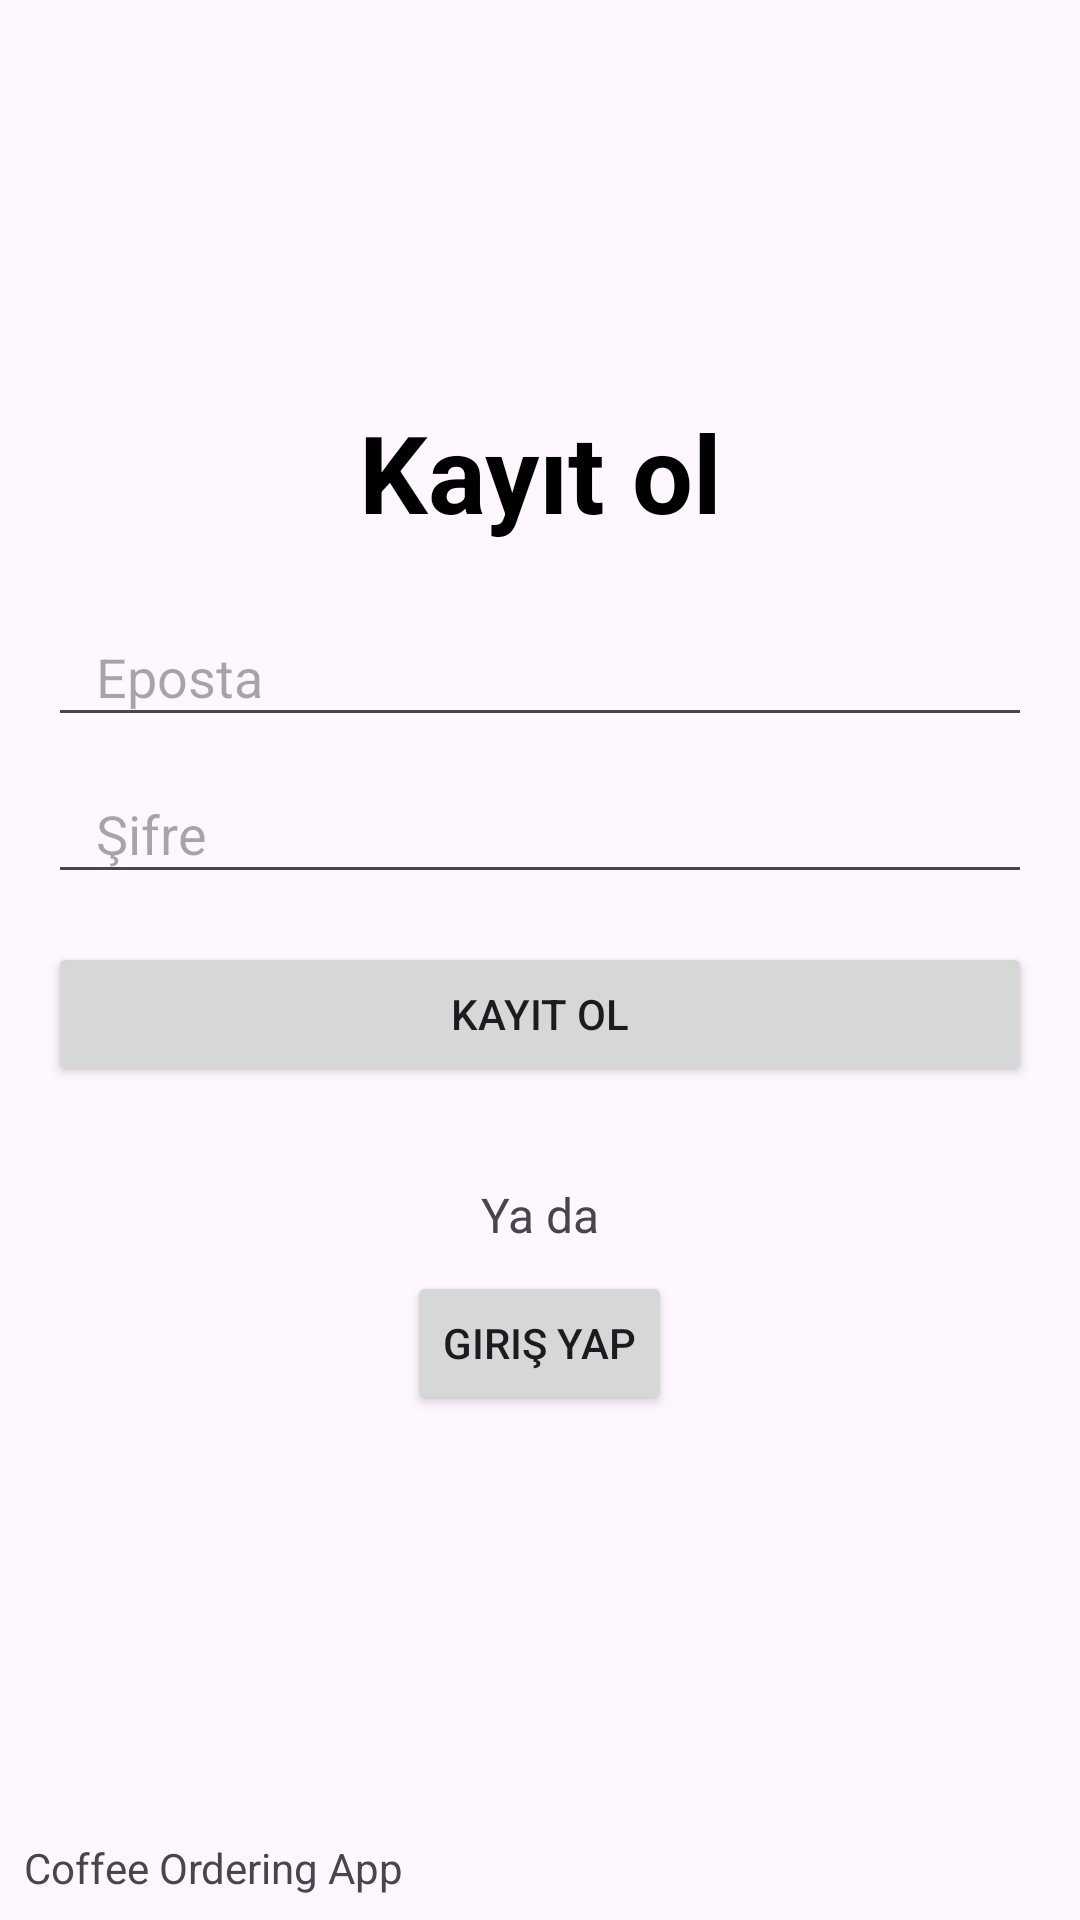

Produce the Android XML layout that renders to this screen, including the resource entries it uses.
<!-- AndroidManifest.xml: application theme Theme.CoffeeOrderApp -->
<!-- res/layout/activity_register.xml -->
<?xml version="1.0" encoding="utf-8"?>
<LinearLayout xmlns:android="http://schemas.android.com/apk/res/android"
    xmlns:app="http://schemas.android.com/apk/res-auto"
    xmlns:tools="http://schemas.android.com/tools"
    android:layout_width="match_parent"
    android:layout_height="match_parent"
    android:orientation="vertical"
    tools:context=".RegisterActivity">

    <LinearLayout
        android:layout_width="match_parent"
        android:layout_height="0dp"
        android:layout_weight="1"
        android:gravity="center|center_horizontal|center_vertical"
        android:orientation="vertical"
        android:padding="16dp">

        <TextView
            android:id="@+id/textView3"
            android:layout_width="match_parent"
            android:layout_height="wrap_content"
            android:text="Kayıt ol"
            android:textAlignment="center"
            android:textColor="#000000"
            android:textSize="36sp"
            android:textStyle="bold" />

        <EditText
            android:id="@+id/register_emailEditText"
            android:layout_width="match_parent"
            android:layout_height="wrap_content"
            android:layout_marginTop="24dp"
            android:ems="10"
            android:hint="Eposta"
            android:inputType="textEmailAddress"
            android:paddingLeft="16dp"
            android:paddingTop="8dp"
            android:paddingRight="16dp"
            android:paddingBottom="8dp"
            tools:ignore="TouchTargetSizeCheck" />

        <EditText
            android:id="@+id/register_passwordEditText"
            android:layout_width="match_parent"
            android:layout_height="wrap_content"
            android:layout_marginTop="12dp"
            android:ems="10"
            android:hint="Şifre"
            android:inputType="textPassword"
            android:paddingLeft="16dp"
            android:paddingTop="8dp"
            android:paddingRight="16dp"
            android:paddingBottom="8dp"
            tools:ignore="TouchTargetSizeCheck" />

        <Button
            android:id="@+id/register_registerButton"
            android:layout_width="match_parent"
            android:layout_height="wrap_content"
            android:layout_marginTop="16dp"
            android:text="Kayıt ol" />

        <TextView
            android:id="@+id/textView4"
            android:layout_width="match_parent"
            android:layout_height="wrap_content"
            android:layout_marginTop="32dp"
            android:text="Ya da"
            android:textAlignment="center"
            android:textSize="16sp" />

        <Button
            android:id="@+id/register_redirectToLoginButton"
            android:layout_width="wrap_content"
            android:layout_height="wrap_content"
            android:layout_marginTop="8dp"
            android:text="Giriş yap" />
    </LinearLayout>

    <TextView
        android:id="@+id/textView2"
        android:layout_width="match_parent"
        android:layout_height="wrap_content"
        android:layout_weight="0"
        android:padding="8dp"
        android:text="Coffee Ordering App" />
</LinearLayout>
<!-- resources referenced by this layout -->
<resources>
  <style name="Theme.CoffeeOrderApp" parent="Base.Theme.CoffeeOrderApp" />
  <style name="Base.Theme.CoffeeOrderApp" parent="Theme.Material3.DayNight.NoActionBar">
          
          
      </style>
</resources>
